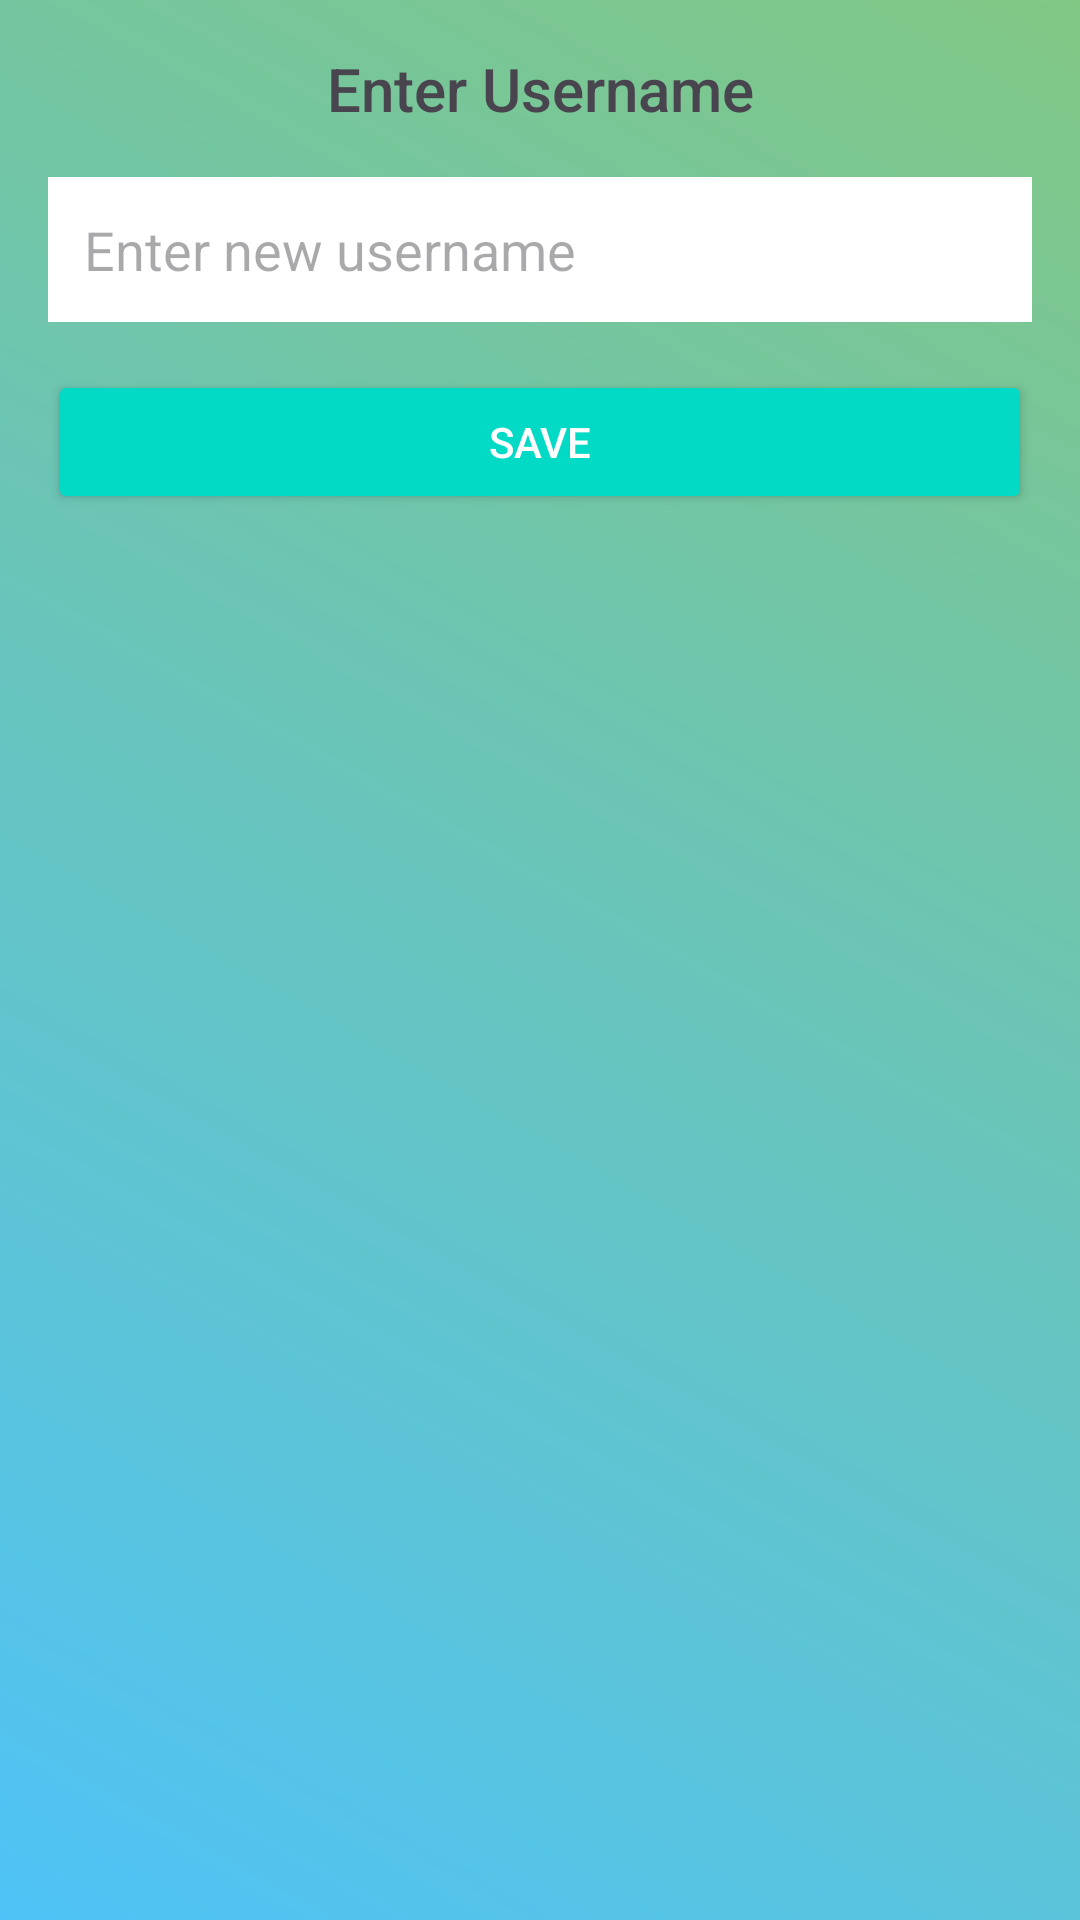

Write the Android layout XML for this screen, with the resource values it uses.
<!-- AndroidManifest.xml: application theme Theme.Grad_project2 -->
<!-- res/layout/bottom_sheet_dialog.xml -->
<?xml version="1.0" encoding="utf-8"?>
<LinearLayout
    xmlns:android="http://schemas.android.com/apk/res/android"
    android:layout_width="match_parent"
    android:layout_height="wrap_content"
    android:orientation="vertical"
    android:padding="16dp"
    android:background="@drawable/gradient_background">

    <TextView
        android:id="@+id/title"
        android:layout_width="match_parent"
        android:layout_height="wrap_content"
        android:text="Enter Username"
        android:textSize="20sp"
        android:fontFamily="sans-serif-medium"
        android:gravity="center"
        android:paddingBottom="16dp" />

    <EditText
        android:id="@+id/usernameInput"
        android:layout_width="match_parent"
        android:layout_height="wrap_content"
        android:hint="Enter new username"
        android:padding="12dp"
        android:background="@color/white"
        android:inputType="text" />

    <Button
        android:id="@+id/saveButton"
        android:layout_width="match_parent"
        android:layout_height="wrap_content"
        android:layout_marginTop="16dp"
        android:text="Save"
        android:backgroundTint="@color/secondary"
        android:textColor="@android:color/white"
        android:padding="12dp" />

</LinearLayout>
<!-- resources referenced by this layout -->
<resources>
  <color name="secondary">#03DAC6</color>
  <color name="white">#FFFFFFFF</color>
  <!-- drawable gradient_background (drawable) -->
  <?xml version="1.0" encoding="utf-8"?>
  <layer-list xmlns:android="http://schemas.android.com/apk/res/android">
      <item>
          <shape>
              <gradient
                  android:startColor="#4FC3F7"
                  android:endColor="#81C784"
                  android:angle="45" />
          </shape>
      </item>
  </layer-list>
  <style name="Theme.Grad_project2" parent="Base.Theme.Grad_project2" />
  <style name="Base.Theme.Grad_project2" parent="Theme.Material3.DayNight.NoActionBar">
          
          
      </style>
</resources>
